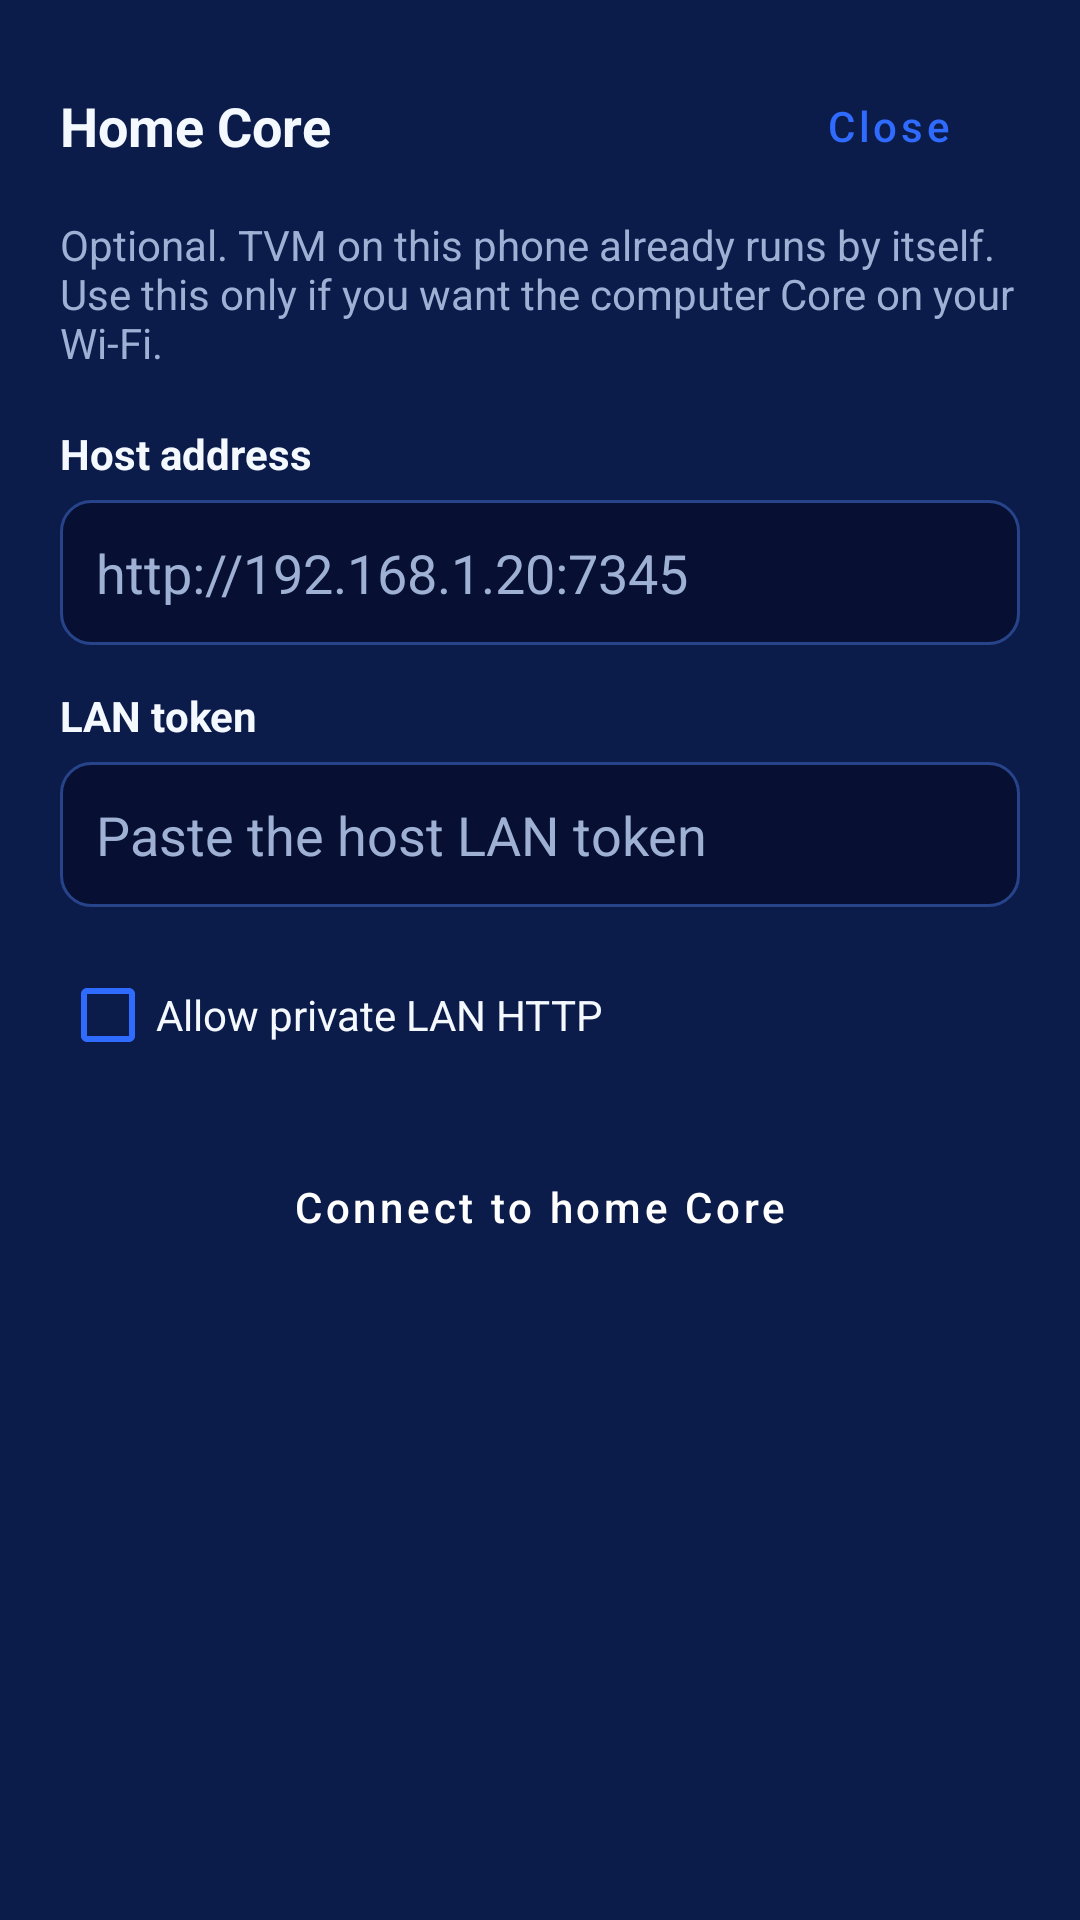

The Android layout XML behind this screen, and the referenced resources:
<!-- AndroidManifest.xml: application theme Theme.TVM -->
<!-- res/layout/sheet_home_core.xml -->
<?xml version="1.0" encoding="utf-8"?>
<ScrollView xmlns:android="http://schemas.android.com/apk/res/android"
    android:layout_width="match_parent"
    android:layout_height="wrap_content"
    android:background="@color/tvm_surface">

    <LinearLayout
        android:layout_width="match_parent"
        android:layout_height="wrap_content"
        android:orientation="vertical"
        android:padding="20dp">

        <LinearLayout
            android:layout_width="match_parent"
            android:layout_height="wrap_content"
            android:gravity="center_vertical"
            android:orientation="horizontal">

            <TextView
                android:layout_width="0dp"
                android:layout_height="wrap_content"
                android:layout_weight="1"
                android:text="@string/home_core_title"
                android:textColor="@color/tvm_text"
                android:textSize="18sp"
                android:textStyle="bold" />

            <Button
                android:id="@+id/close"
                style="@style/Widget.TVM.Button.Quiet"
                android:layout_width="wrap_content"
                android:layout_height="wrap_content"
                android:minHeight="44dp"
                android:text="@string/close" />
        </LinearLayout>

        <TextView
            android:layout_width="match_parent"
            android:layout_height="wrap_content"
            android:layout_marginTop="8dp"
            android:text="@string/home_core_lede"
            android:textColor="@color/tvm_muted" />

        <TextView
            style="@style/TextAppearance.TVM.Label"
            android:layout_width="match_parent"
            android:layout_height="wrap_content"
            android:layout_marginTop="18dp"
            android:text="@string/host_address" />

        <EditText
            android:id="@+id/address"
            android:layout_width="match_parent"
            android:layout_height="wrap_content"
            android:layout_marginTop="6dp"
            android:autofillHints=""
            android:background="@drawable/field"
            android:hint="@string/address_hint"
            android:imeOptions="actionNext"
            android:inputType="textUri"
            android:minHeight="48dp"
            android:padding="12dp"
            android:textColor="@color/tvm_text"
            android:textColorHint="@color/tvm_muted" />

        <TextView
            style="@style/TextAppearance.TVM.Label"
            android:layout_width="match_parent"
            android:layout_height="wrap_content"
            android:layout_marginTop="14dp"
            android:text="@string/lan_token" />

        <EditText
            android:id="@+id/token"
            android:layout_width="match_parent"
            android:layout_height="wrap_content"
            android:layout_marginTop="6dp"
            android:autofillHints=""
            android:background="@drawable/field"
            android:hint="@string/token_hint"
            android:imeOptions="actionDone"
            android:inputType="textPassword"
            android:minHeight="48dp"
            android:padding="12dp"
            android:textColor="@color/tvm_text"
            android:textColorHint="@color/tvm_muted" />

        <CheckBox
            android:id="@+id/allow_http"
            android:layout_width="match_parent"
            android:layout_height="wrap_content"
            android:layout_marginTop="12dp"
            android:minHeight="48dp"
            android:text="@string/allow_http"
            android:textColor="@color/tvm_text" />

        <TextView
            android:id="@+id/error"
            android:layout_width="match_parent"
            android:layout_height="wrap_content"
            android:layout_marginTop="8dp"
            android:textColor="@color/tvm_warning"
            android:visibility="gone" />

        <ProgressBar
            android:id="@+id/connecting"
            android:layout_width="wrap_content"
            android:layout_height="wrap_content"
            android:layout_gravity="center_horizontal"
            android:layout_marginTop="12dp"
            android:indeterminateTint="@color/tvm_text"
            android:visibility="gone" />

        <Button
            android:id="@+id/connect"
            style="@style/Widget.TVM.Button.Primary"
            android:layout_width="match_parent"
            android:layout_height="wrap_content"
            android:layout_marginTop="16dp"
            android:minHeight="48dp"
            android:text="@string/connect" />
    </LinearLayout>
</ScrollView>
<!-- resources referenced by this layout -->
<resources>
  <color name="tvm_muted">#FF9EB0D4</color>
  <color name="tvm_surface">#FF0C1C4A</color>
  <color name="tvm_text">#FFF4F8FF</color>
  <color name="tvm_warning">#FFFFB454</color>
  <!-- drawable field (drawable) -->
  <?xml version="1.0" encoding="utf-8"?>
  <shape xmlns:android="http://schemas.android.com/apk/res/android" android:shape="rectangle">
      <solid android:color="@color/tvm_field" />
      <stroke android:width="1dp" android:color="@color/tvm_border" />
      <corners android:radius="10dp" />
  </shape>
  <string name="address_hint">http://192.168.1.20:7345</string>
  <string name="allow_http">Allow private LAN HTTP</string>
  <string name="close">Close</string>
  <string name="connect">Connect to home Core</string>
  <string name="home_core_lede">Optional. TVM on this phone already runs by itself. Use this only if you want the computer Core on your Wi-Fi.</string>
  <string name="home_core_title">Home Core</string>
  <string name="host_address">Host address</string>
  <string name="lan_token">LAN token</string>
  <string name="token_hint">Paste the host LAN token</string>
  <style name="TextAppearance.TVM.Label" parent="">
          <item name="android:textColor">@color/tvm_text</item>
          <item name="android:textSize">14sp</item>
          <item name="android:textStyle">bold</item>
      </style>
  <style name="Widget.TVM.Button.Primary" parent="Widget.MaterialComponents.Button">
          <item name="backgroundTint">@color/tvm_accent</item>
          <item name="android:textColor">@color/tvm_ink</item>
          <item name="android:textAllCaps">false</item>
          <item name="cornerRadius">12dp</item>
      </style>
  <style name="Widget.TVM.Button.Quiet" parent="Widget.MaterialComponents.Button.TextButton">
          <item name="android:textColor">@color/tvm_accent</item>
          <item name="android:textAllCaps">false</item>
      </style>
  <style name="Theme.TVM" parent="Theme.MaterialComponents.DayNight.NoActionBar">
          <item name="android:statusBarColor">@android:color/transparent</item>
          <item name="android:navigationBarColor">@android:color/transparent</item>
          <item name="android:windowDrawsSystemBarBackgrounds">true</item>
          <item name="android:windowBackground">@color/tvm_bg</item>
          <item name="android:colorBackground">@color/tvm_bg</item>
          <item name="android:windowLightStatusBar">false</item>
          <item name="colorPrimary">@color/tvm_accent</item>
          <item name="colorOnPrimary">@color/tvm_ink</item>
          <item name="colorSecondary">@color/tvm_accent</item>
          <item name="colorSurface">@color/tvm_surface</item>
          <item name="colorOnSurface">@color/tvm_text</item>
          <item name="android:textColor">@color/tvm_text</item>
          <item name="android:textColorPrimary">@color/tvm_text</item>
          <item name="checkboxStyle">@style/Widget.TVM.CheckBox</item>
          <item name="bottomSheetDialogTheme">@style/ThemeOverlay.TVM.BottomSheet</item>
      </style>
  <color name="tvm_field">#FF071033</color>
  <color name="tvm_border">#FF27448A</color>
  <color name="tvm_accent">#FF2F6BFF</color>
  <color name="tvm_ink">#FFFFFFFF</color>
  <color name="tvm_bg">#FF071033</color>
  <style name="Widget.TVM.CheckBox" parent="Widget.MaterialComponents.CompoundButton.CheckBox">
          <item name="buttonTint">@color/tvm_accent</item>
      </style>
  <style name="ThemeOverlay.TVM.BottomSheet" parent="ThemeOverlay.MaterialComponents.BottomSheetDialog">
          <item name="android:windowSoftInputMode">adjustResize</item>
          <item name="bottomSheetStyle">@style/Widget.TVM.BottomSheet</item>
      </style>
  <style name="Widget.TVM.BottomSheet" parent="Widget.MaterialComponents.BottomSheet.Modal">
          <item name="backgroundTint">@color/tvm_surface</item>
      </style>
</resources>
